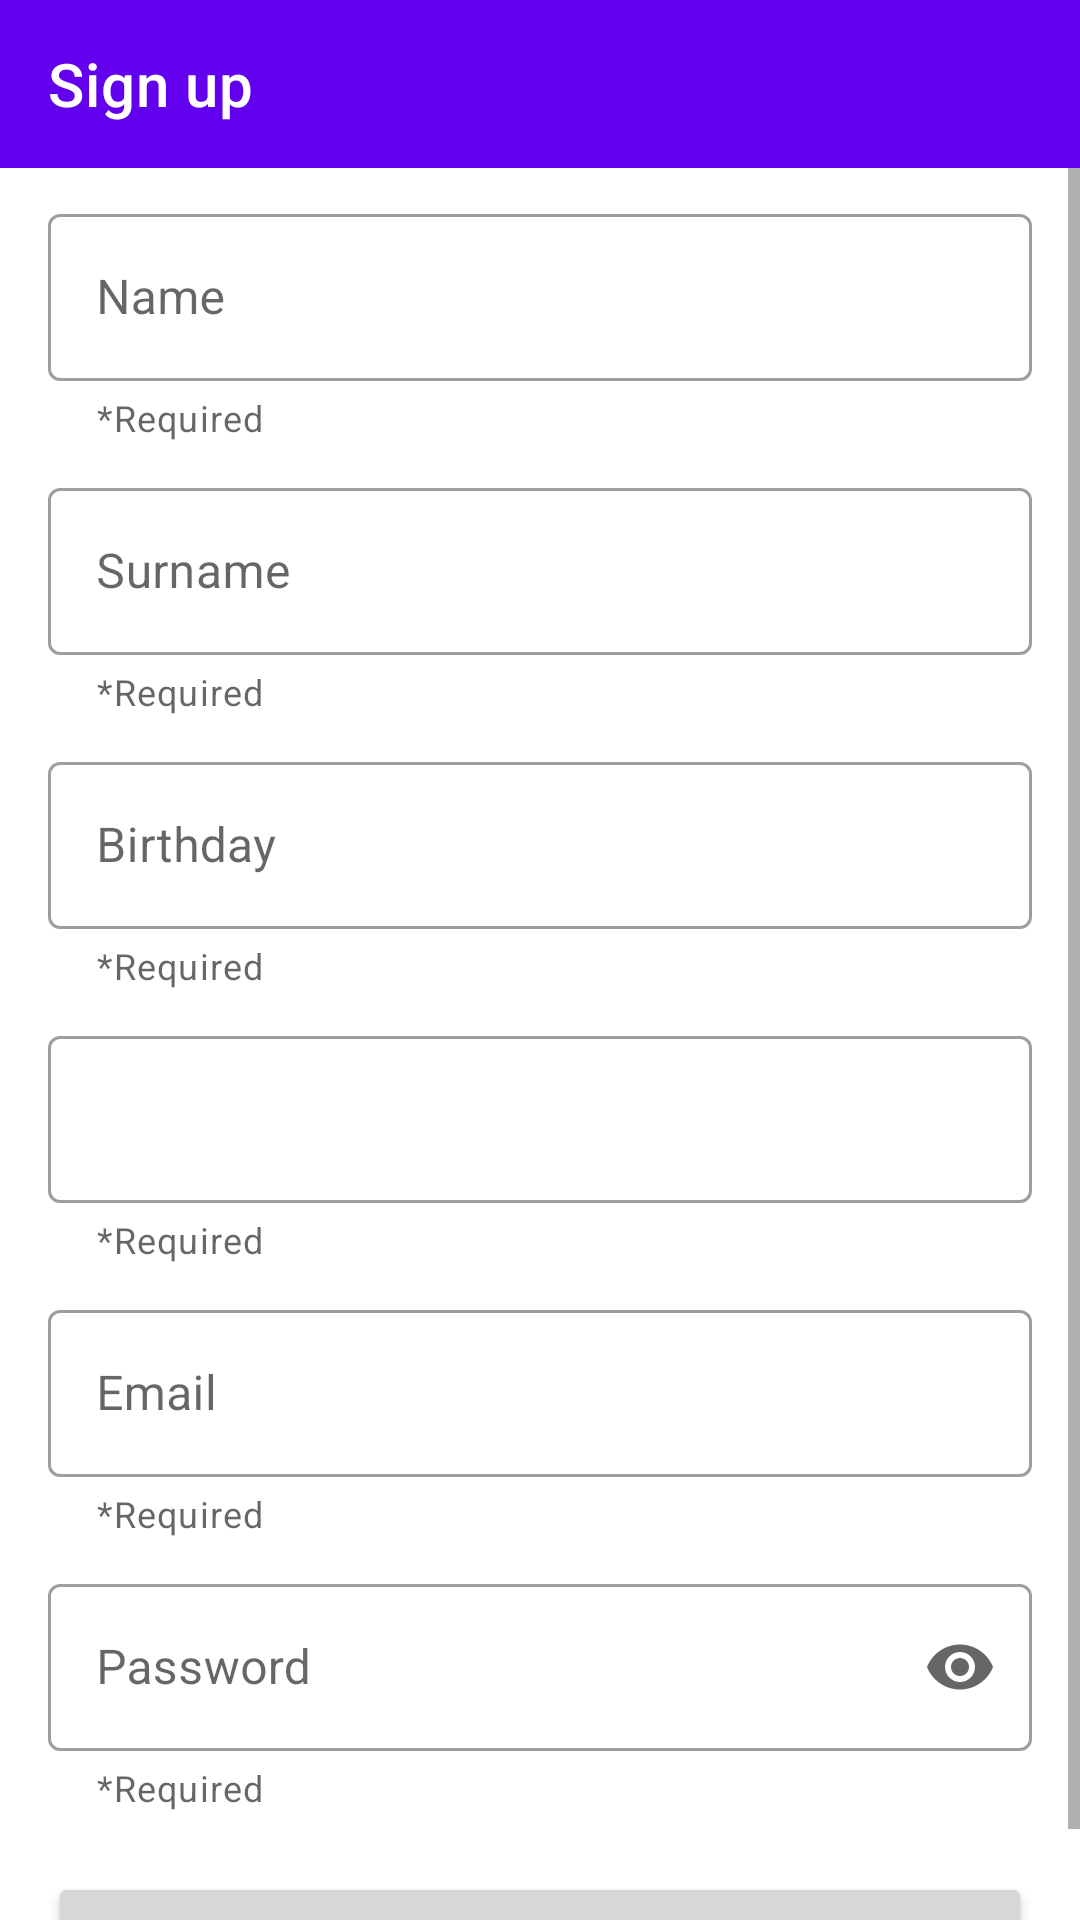

Reconstruct the res/layout file that produces this screen, plus the resources it refers to.
<!-- AndroidManifest.xml: application theme Theme.MusicSearch -->
<!-- res/layout/fragment_registration.xml -->
<?xml version="1.0" encoding="utf-8"?>
<androidx.constraintlayout.widget.ConstraintLayout xmlns:android="http://schemas.android.com/apk/res/android"
    xmlns:app="http://schemas.android.com/apk/res-auto"
    android:layout_width="match_parent"
    android:layout_height="match_parent">

    <com.google.android.material.appbar.AppBarLayout
        android:id="@+id/app_bar_layout"
        android:layout_width="0dp"
        android:layout_height="wrap_content"
        app:layout_constraintEnd_toEndOf="parent"
        app:layout_constraintStart_toStartOf="parent"
        app:layout_constraintTop_toTopOf="parent">

        <com.google.android.material.appbar.MaterialToolbar
            android:id="@+id/top_app_bar"
            style="@style/Widget.MaterialComponents.Toolbar.Primary"
            android:layout_width="match_parent"
            android:layout_height="?attr/actionBarSize"
            app:title="@string/sign_up" />

    </com.google.android.material.appbar.AppBarLayout>


    <ScrollView
        android:layout_width="0dp"
        android:layout_height="0dp"
        app:layout_constraintBottom_toBottomOf="parent"
        app:layout_constraintEnd_toEndOf="parent"
        app:layout_constraintStart_toStartOf="parent"
        app:layout_constraintTop_toBottomOf="@+id/app_bar_layout"
        android:fillViewport="true">

        <androidx.constraintlayout.widget.ConstraintLayout
            android:layout_width="match_parent"
            android:layout_height="wrap_content">

            <com.google.android.material.textfield.TextInputLayout
                android:id="@+id/name"
                style="@style/Widget.MaterialComponents.TextInputLayout.OutlinedBox"
                android:layout_width="0dp"
                android:layout_height="wrap_content"
                android:layout_marginStart="16dp"
                android:layout_marginEnd="16dp"
                android:layout_marginTop="10dp"
                android:hint="@string/name"
                app:errorEnabled="true"
                app:errorIconDrawable="@drawable/mtrl_icn_error"
                app:helperText="*Required"
                app:helperTextEnabled="true"
                app:layout_constraintEnd_toEndOf="parent"
                app:layout_constraintStart_toStartOf="parent"
                app:layout_constraintTop_toTopOf="parent">

                <com.google.android.material.textfield.TextInputEditText
                    android:layout_width="match_parent"
                    android:layout_height="wrap_content"
                    android:inputType="textPersonName" />

            </com.google.android.material.textfield.TextInputLayout>

            <com.google.android.material.textfield.TextInputLayout
                android:id="@+id/surname"
                style="@style/Widget.MaterialComponents.TextInputLayout.OutlinedBox"
                android:layout_width="0dp"
                android:layout_height="wrap_content"
                android:layout_marginStart="16dp"
                android:layout_marginEnd="16dp"
                android:layout_marginTop="10dp"
                android:hint="@string/surname"
                app:errorEnabled="true"
                app:errorIconDrawable="@drawable/mtrl_icn_error"
                app:helperText="*Required"
                app:helperTextEnabled="true"
                app:layout_constraintEnd_toEndOf="parent"
                app:layout_constraintStart_toStartOf="parent"
                app:layout_constraintTop_toBottomOf="@id/name">

                <com.google.android.material.textfield.TextInputEditText
                    android:layout_width="match_parent"
                    android:layout_height="wrap_content"
                    android:inputType="textPersonName" />

            </com.google.android.material.textfield.TextInputLayout>

            <com.google.android.material.textfield.TextInputLayout
                android:id="@+id/age"
                style="@style/Widget.MaterialComponents.TextInputLayout.OutlinedBox"
                android:layout_width="0dp"
                android:layout_height="wrap_content"
                android:layout_marginStart="16dp"
                android:layout_marginEnd="16dp"
                android:layout_marginTop="10dp"
                android:hint="@string/year_of_birth"
                app:errorEnabled="true"
                app:startIconDrawable="@drawable/baseline_event_24"
                app:errorIconDrawable="@drawable/mtrl_icn_error"
                app:helperText="*Required"
                app:helperTextEnabled="true"
                app:layout_constraintEnd_toEndOf="parent"
                app:layout_constraintStart_toStartOf="parent"
                app:layout_constraintTop_toBottomOf="@id/surname">

                <com.google.android.material.textfield.TextInputEditText
                    android:layout_width="match_parent"
                    android:layout_height="wrap_content"
                    android:inputType="date" />

            </com.google.android.material.textfield.TextInputLayout>

            <com.google.android.material.textfield.TextInputLayout
                android:id="@+id/phone"
                style="@style/Widget.MaterialComponents.TextInputLayout.OutlinedBox"
                android:layout_width="0dp"
                android:layout_height="wrap_content"
                android:layout_marginStart="16dp"
                android:layout_marginEnd="16dp"
                android:layout_marginTop="10dp"
                app:errorEnabled="true"
                app:errorIconDrawable="@drawable/mtrl_icn_error"
                app:helperText="*Required"
                app:helperTextEnabled="true"
                app:layout_constraintEnd_toEndOf="parent"
                app:layout_constraintStart_toStartOf="parent"
                app:layout_constraintTop_toBottomOf="@id/age">

                <com.google.android.material.textfield.TextInputEditText
                    android:layout_width="match_parent"
                    android:layout_height="wrap_content"
                    android:inputType="phone" />

            </com.google.android.material.textfield.TextInputLayout>

            <com.google.android.material.textfield.TextInputLayout
                android:id="@+id/email"
                style="@style/Widget.MaterialComponents.TextInputLayout.OutlinedBox"
                android:layout_width="0dp"
                android:layout_height="wrap_content"
                android:layout_marginStart="16dp"
                android:layout_marginEnd="16dp"
                android:layout_marginTop="10dp"
                android:hint="@string/email"
                app:errorEnabled="true"
                app:errorIconDrawable="@drawable/mtrl_icn_error"
                app:helperText="*Required"
                app:helperTextEnabled="true"
                app:layout_constraintEnd_toEndOf="parent"
                app:layout_constraintStart_toStartOf="parent"
                app:layout_constraintTop_toBottomOf="@id/phone"
               >

                <com.google.android.material.textfield.TextInputEditText
                    android:layout_width="match_parent"
                    android:layout_height="wrap_content"
                    android:inputType="textEmailSubject" />

            </com.google.android.material.textfield.TextInputLayout>

            <com.google.android.material.textfield.TextInputLayout
                android:id="@+id/password"
                style="@style/Widget.MaterialComponents.TextInputLayout.OutlinedBox"
                android:layout_width="0dp"
                android:layout_height="wrap_content"
                android:layout_marginStart="16dp"
                android:layout_marginTop="10dp"
                android:layout_marginEnd="16dp"
                android:hint="@string/password"
                app:endIconMode="password_toggle"
                app:errorEnabled="true"
                app:errorIconDrawable="@drawable/mtrl_icn_error"
                app:helperText="*Required"
                app:helperTextEnabled="true"
                app:layout_constraintEnd_toEndOf="parent"
                app:layout_constraintStart_toStartOf="parent"
                app:layout_constraintTop_toBottomOf="@id/email">

                <com.google.android.material.textfield.TextInputEditText
                    android:layout_width="match_parent"
                    android:layout_height="wrap_content"
                    android:inputType="textPassword" />

            </com.google.android.material.textfield.TextInputLayout>

            <Button
                android:id="@+id/sign_up_btn"
                android:layout_width="0dp"
                android:layout_height="wrap_content"
                android:layout_marginStart="16dp"
                android:layout_marginTop="20dp"
                android:layout_marginEnd="16dp"
                android:text="@string/sign_up_btn"
                app:layout_constraintEnd_toEndOf="parent"
                app:layout_constraintStart_toStartOf="parent"
                app:layout_constraintTop_toBottomOf="@+id/password" />

        </androidx.constraintlayout.widget.ConstraintLayout>

    </ScrollView>


</androidx.constraintlayout.widget.ConstraintLayout>
<!-- resources referenced by this layout -->
<resources>
  <!-- drawable mtrl_icn_error (drawable) -->
  <?xml version="1.0" encoding="utf-8"?>
  <vector xmlns:android="http://schemas.android.com/apk/res/android"
      xmlns:tools="http://schemas.android.com/tools"
      android:height="24dp"
      android:viewportHeight="24.0"
      android:viewportWidth="24.0"
      android:width="24dp"
      tools:ignore="NewApi">
  
      <path
          android:fillColor="@android:color/white"
          android:pathData="M12 2C6.48 2 2 6.48 2 12s4.48 10 10 10 10-4.48 10-10S17.52 2 12 2zm1 15h-2v-2h2v2zm0-4h-2V7h2v6z"/>
  
  </vector>
  <string name="email">Email</string>
  <string name="name">Name</string>
  <string name="password">Password</string>
  <string name="sign_up">Sign up</string>
  <string name="sign_up_btn">SIGN UP</string>
  <string name="surname">Surname</string>
  <string name="year_of_birth">Birthday</string>
  <style name="Theme.MusicSearch" parent="Theme.MaterialComponents.DayNight.NoActionBar">
          
          <item name="colorPrimary">@color/purple_500</item>
          <item name="colorPrimaryVariant">@color/purple_700</item>
          <item name="colorOnPrimary">@color/white</item>
          
          <item name="colorSecondary">@color/teal_200</item>
          <item name="colorSecondaryVariant">@color/teal_700</item>
          <item name="colorOnSecondary">@color/black</item>
          
          <item name="android:statusBarColor" tools:targetApi="l">?attr/colorPrimaryVariant</item>
          
      </style>
  <color name="purple_500">#FF6200EE</color>
  <color name="purple_700">#FF3700B3</color>
  <color name="white">#FFFFFFFF</color>
  <color name="teal_200">#FF03DAC5</color>
  <color name="teal_700">#FF018786</color>
  <color name="black">#FF000000</color>
</resources>
